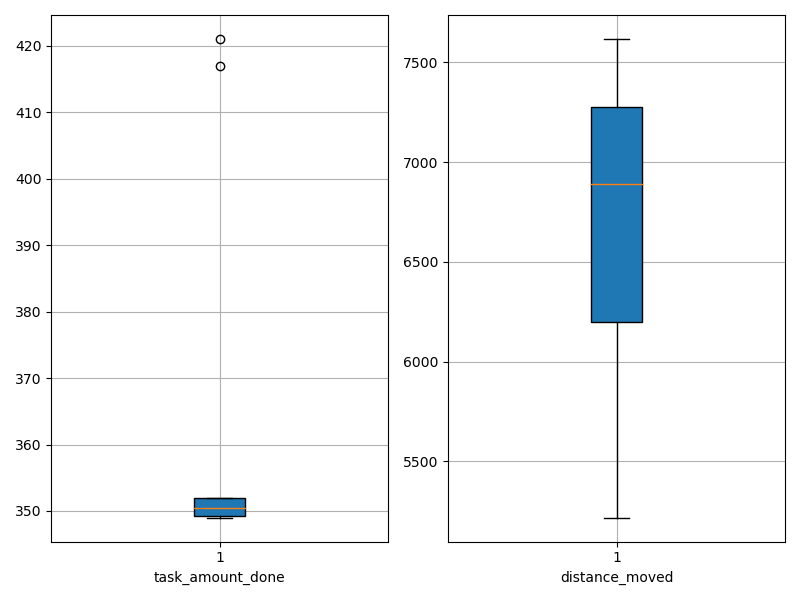

Data behind this chart, as committed beside it:
agent_id, task_amount_done, distance_moved
0, 349.0, 6968
1, 351.0, 7035
2, 352.0, 6811
3, 350.0, 5442
4, 417.0, 7617
5, 421.0, 7462
6, 349.0, 7354
7, 350.0, 6239
8, 349.0, 6188
9, 352.0, 5219
